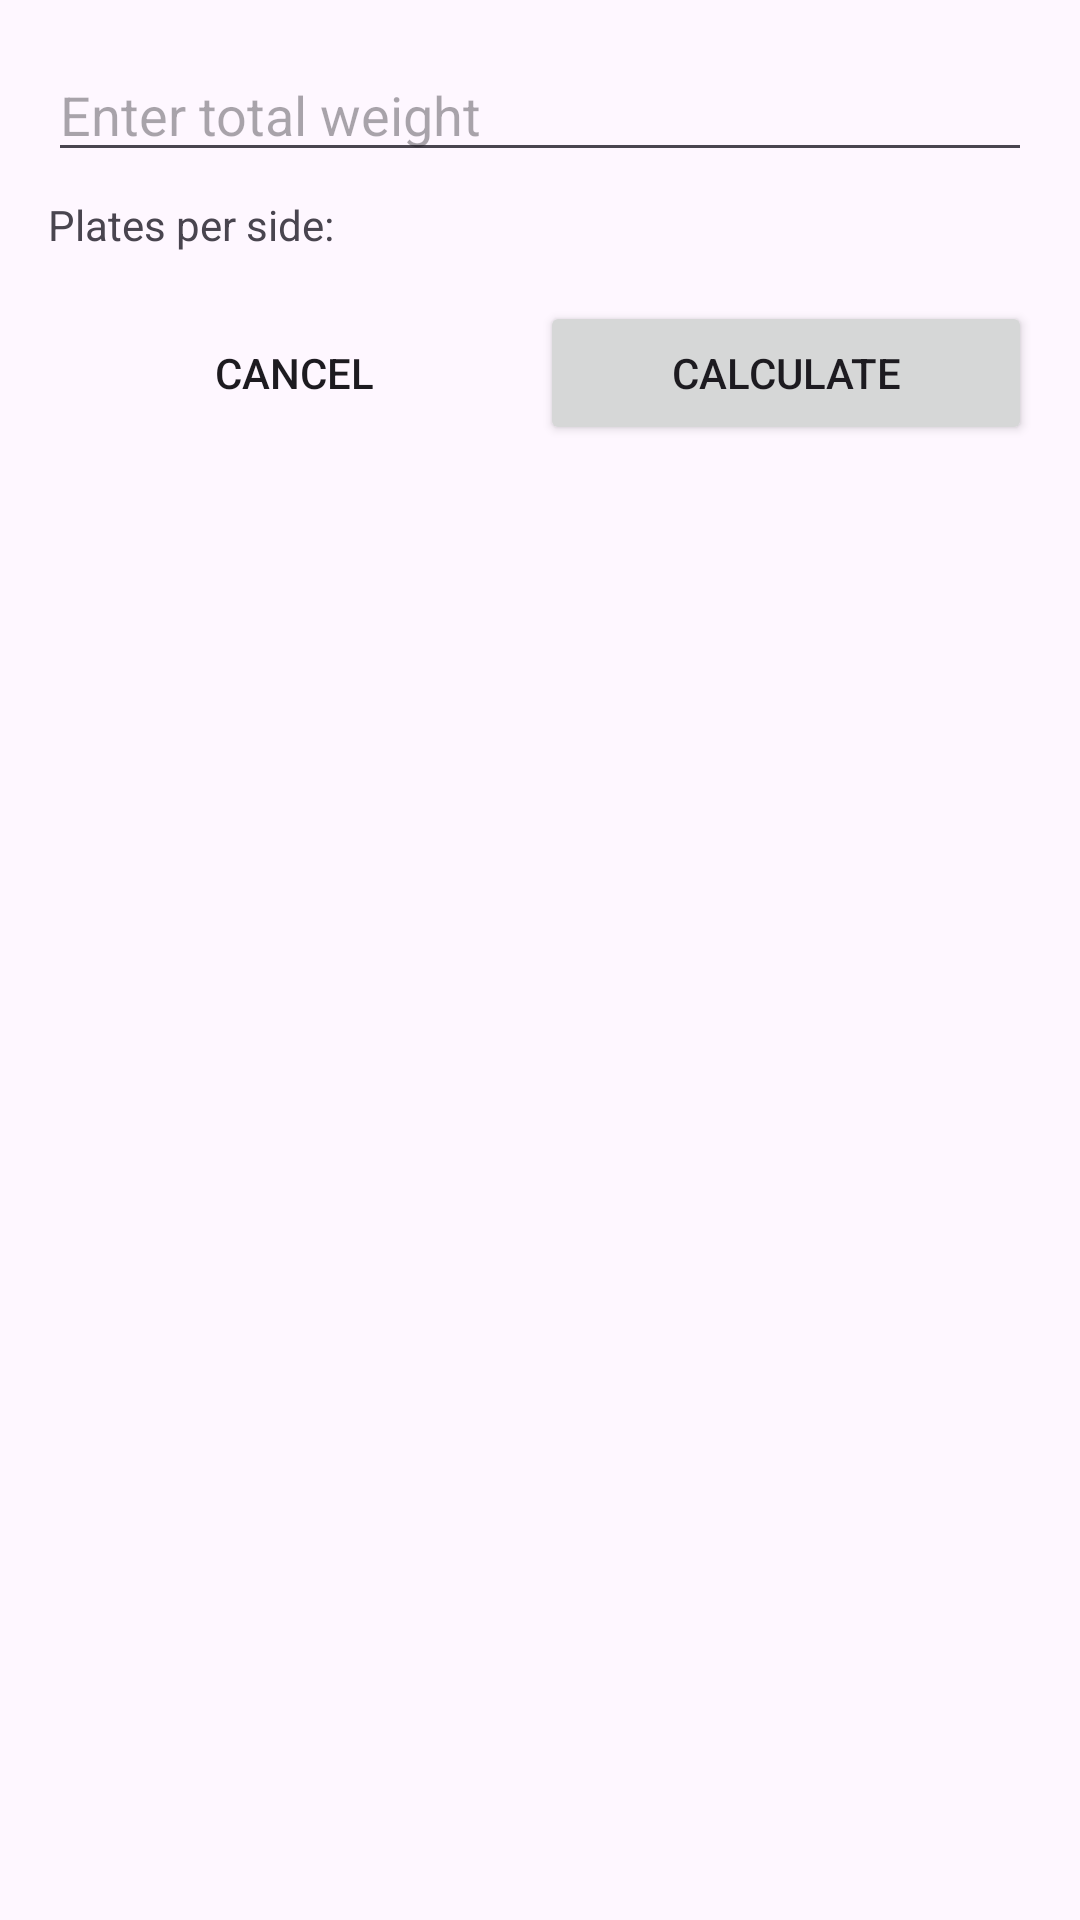

The Android layout XML behind this screen, and the referenced resources:
<!-- AndroidManifest.xml: application theme Theme.WorkoutLogger -->
<!-- res/layout/dialog_plate_calculator.xml -->
<?xml version="1.0" encoding="utf-8"?>
<LinearLayout xmlns:android="http://schemas.android.com/apk/res/android"
    android:layout_width="match_parent"
    android:layout_height="wrap_content"
    android:orientation="vertical"
    android:padding="16dp">

    <EditText
        android:id="@+id/weight_input_edit_text"
        android:layout_width="match_parent"
        android:layout_height="wrap_content"
        android:hint="Enter total weight"
        android:inputType="numberDecimal" />

    <TextView
        android:id="@+id/plate_result_text_view"
        android:layout_width="wrap_content"
        android:layout_height="wrap_content"
        android:layout_marginTop="8dp"
        android:text="Plates per side:" />

    <LinearLayout
        android:layout_width="match_parent"
        android:layout_height="wrap_content"
        android:orientation="horizontal"
        android:layout_marginTop="16dp">

        <Button
            android:id="@+id/cancel_button"
            style="?android:attr/borderlessButtonStyle"
            android:layout_width="0dp"
            android:layout_height="wrap_content"
            android:layout_weight="1"
            android:text="Cancel" />

        <Button
            android:id="@+id/calculate_button"
            android:layout_width="0dp"
            android:layout_height="wrap_content"
            android:layout_weight="1"
            android:text="Calculate" />

    </LinearLayout>

</LinearLayout>
<!-- resources referenced by this layout -->
<resources>
  <style name="Theme.WorkoutLogger" parent="Base.Theme.WorkoutLogger" />
  <style name="Base.Theme.WorkoutLogger" parent="Theme.Material3.DayNight.NoActionBar">
          
          
      </style>
</resources>
